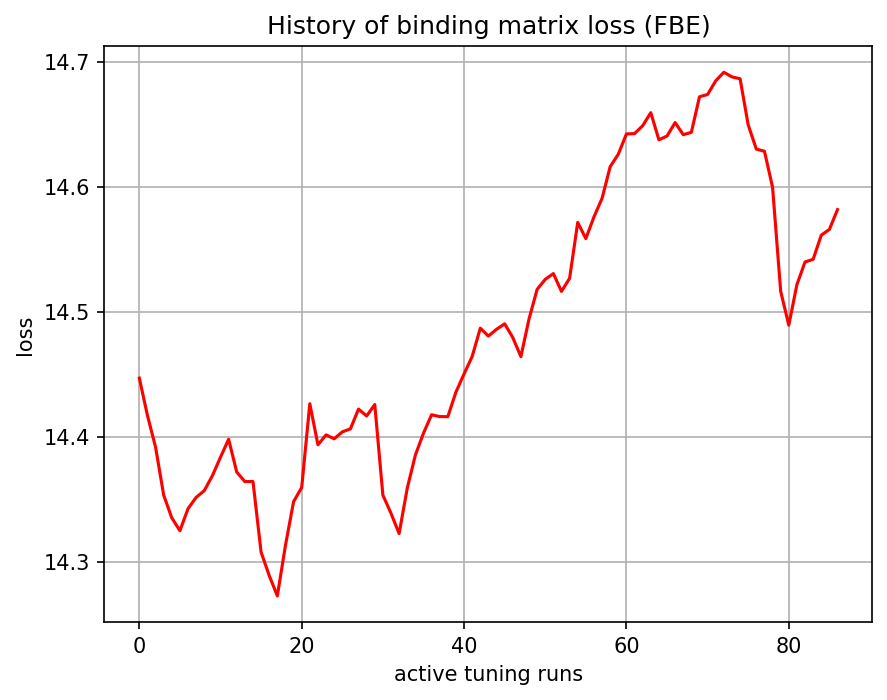

The table this chart was drawn from, first rows:
, 0
0, 14.45
1, 14.42
2, 14.39
3, 14.35
4, 14.33
5, 14.32
6, 14.34
7, 14.35
8, 14.36
9, 14.37
10, 14.38
11, 14.4
12, 14.37
13, 14.36
14, 14.36
15, 14.31
16, 14.29
17, 14.27
18, 14.31
19, 14.35
20, 14.36
21, 14.43
22, 14.39
23, 14.4
24, 14.4
25, 14.4
26, 14.41
27, 14.42
28, 14.42
29, 14.43
30, 14.35
31, 14.34
32, 14.32
33, 14.36
34, 14.39
35, 14.4
36, 14.42
37, 14.42
38, 14.42
39, 14.44
40, 14.45
41, 14.46
42, 14.49
43, 14.48
44, 14.49
45, 14.49
46, 14.48
47, 14.46
48, 14.49
49, 14.52
50, 14.53
51, 14.53
52, 14.52
53, 14.53
54, 14.57
55, 14.56
56, 14.58
57, 14.59
58, 14.62
59, 14.63
... 27 more rows
